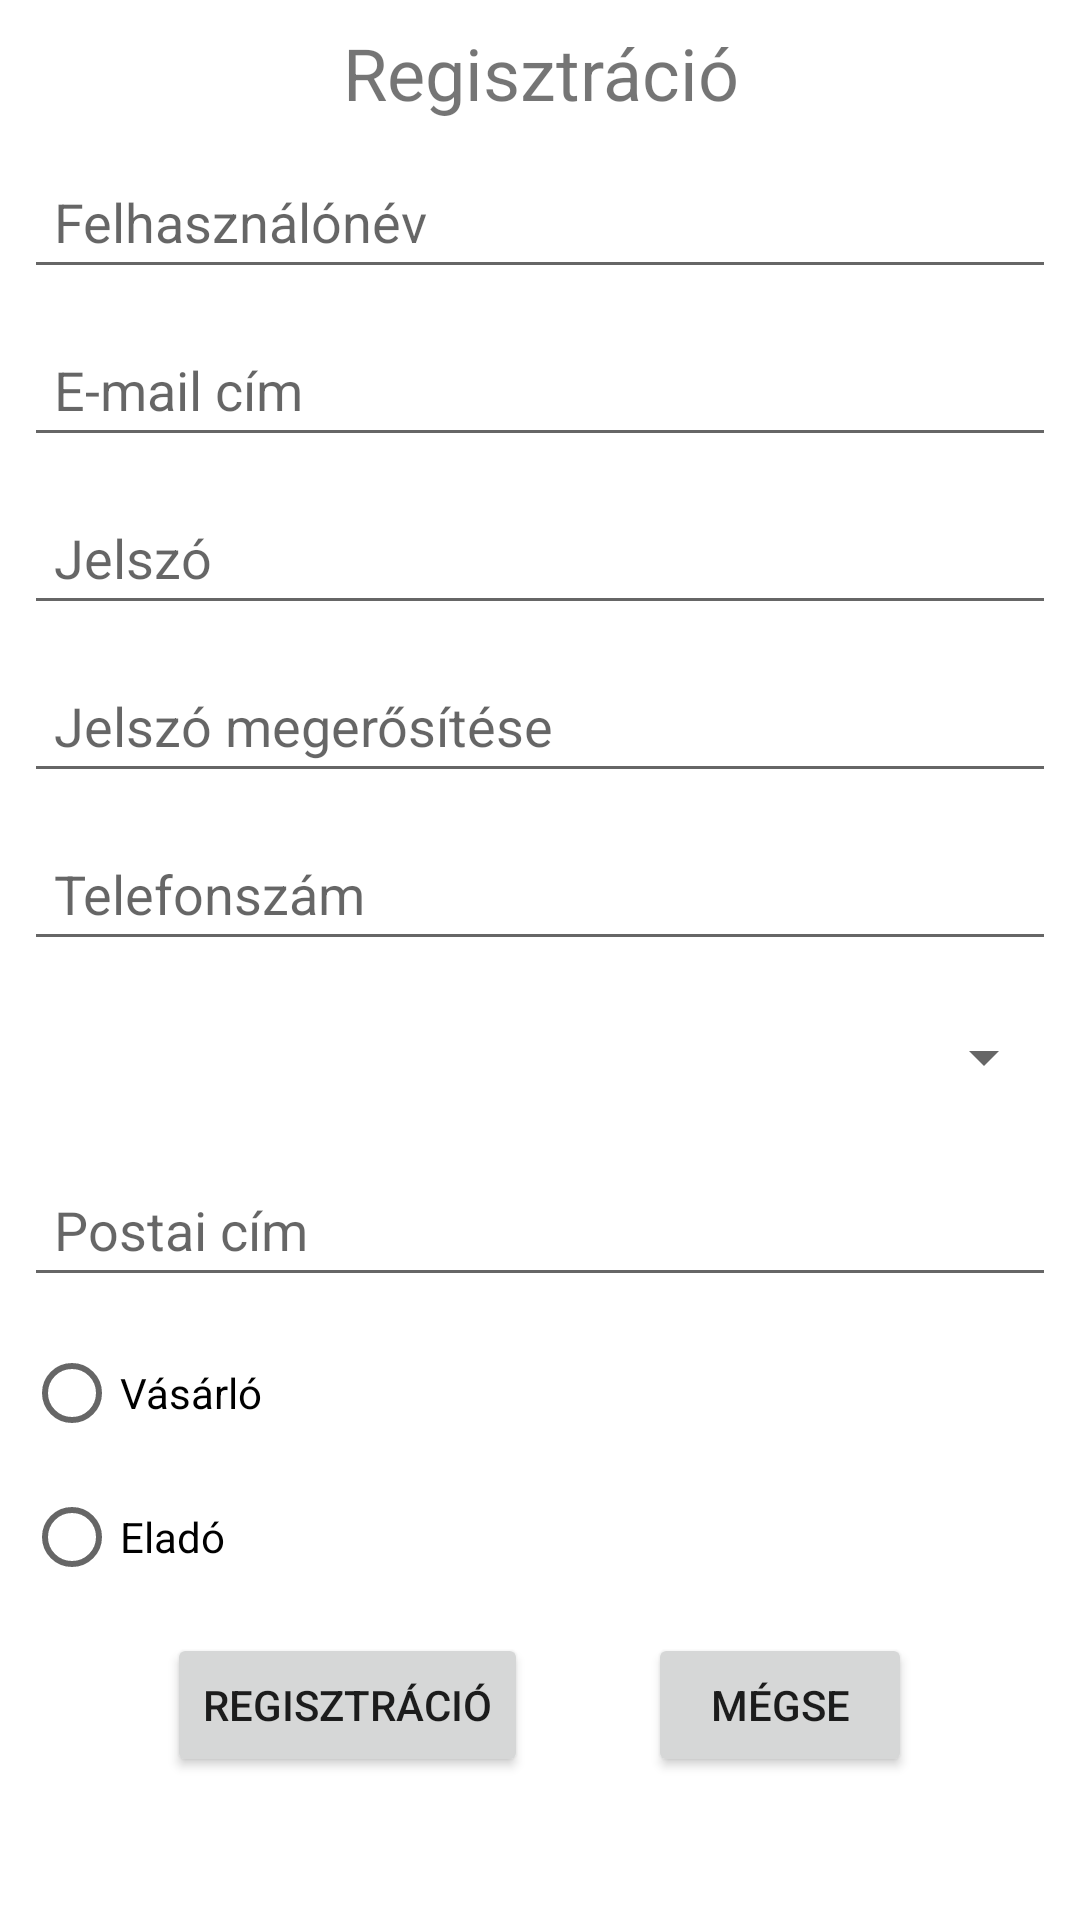

Write the Android layout XML for this screen, with the resource values it uses.
<!-- AndroidManifest.xml: application theme Theme.HorgaszShop -->
<!-- res/layout/activity_register.xml -->
<?xml version="1.0" encoding="utf-8"?>
<ScrollView xmlns:android="http://schemas.android.com/apk/res/android"
    xmlns:tools="http://schemas.android.com/tools"
    android:layout_width="match_parent"
    android:layout_height="match_parent"
    tools:context=".RegisterActivity">

    <RelativeLayout
        android:layout_width="match_parent"
        android:layout_height="wrap_content">

        <TextView
            android:id="@+id/registrationTextView"
            android:layout_width="match_parent"
            android:layout_height="wrap_content"
            android:layout_alignParentStart="true"
            android:layout_alignParentEnd="true"
            android:layout_marginTop="@dimen/default_margin"

            android:text="@string/registration"
            android:textAlignment="center"
            android:textSize="24sp" />

        <EditText
            android:id="@+id/userNameEditText"
            android:layout_width="match_parent"
            android:layout_height="wrap_content"
            android:layout_below="@id/registrationTextView"
            android:layout_alignParentStart="true"
            android:layout_alignParentEnd="true"
            android:layout_marginLeft="@dimen/default_margin"
            android:layout_marginTop="@dimen/default_margin"
            android:layout_marginRight="@dimen/default_margin"
            android:ems="10"
            android:hint="@string/user_name"
            android:inputType="textPersonName"
            android:minHeight="48dp"
            android:paddingStart="@dimen/default_padding" />

        <EditText
            android:id="@+id/userEmailEditText"
            android:layout_width="match_parent"
            android:layout_height="wrap_content"
            android:layout_below="@id/userNameEditText"
            android:layout_alignParentStart="true"
            android:layout_alignParentEnd="true"
            android:layout_marginLeft="@dimen/default_margin"
            android:layout_marginTop="@dimen/default_margin"
            android:layout_marginRight="@dimen/default_margin"
            android:ems="10"
            android:hint="@string/email_address"
            android:inputType="textEmailAddress"
            android:minHeight="48dp"
            android:paddingStart="@dimen/default_padding" />

        <EditText
            android:id="@+id/passwordEditText"
            android:layout_width="match_parent"
            android:layout_height="wrap_content"
            android:layout_below="@id/userEmailEditText"
            android:layout_alignParentStart="true"
            android:layout_alignParentEnd="true"
            android:layout_marginLeft="@dimen/default_margin"
            android:layout_marginTop="@dimen/default_margin"
            android:layout_marginRight="@dimen/default_margin"
            android:ems="10"
            android:hint="@string/password"
            android:inputType="textPassword"
            android:minHeight="48dp"
            android:paddingStart="@dimen/default_padding" />

        <EditText
            android:id="@+id/passwordAgainEditText"
            android:layout_width="match_parent"
            android:layout_height="wrap_content"
            android:layout_below="@id/passwordEditText"
            android:layout_alignParentStart="true"
            android:layout_alignParentEnd="true"
            android:layout_marginLeft="@dimen/default_margin"
            android:layout_marginTop="@dimen/default_margin"
            android:layout_marginRight="@dimen/default_margin"
            android:ems="10"
            android:hint="@string/password_again"
            android:inputType="textPassword"
            android:minHeight="48dp"
            android:paddingStart="@dimen/default_padding" />

        <EditText
            android:id="@+id/phoneEditText"
            android:layout_width="match_parent"
            android:layout_height="wrap_content"
            android:layout_below="@id/passwordAgainEditText"
            android:layout_alignParentStart="true"
            android:layout_alignParentEnd="true"
            android:layout_marginLeft="@dimen/default_margin"
            android:layout_marginTop="@dimen/default_margin"
            android:layout_marginRight="@dimen/default_margin"
            android:ems="10"
            android:hint="@string/phone_number"
            android:inputType="phone"
            android:minHeight="48dp"
            android:paddingStart="@dimen/default_padding" />

        <Spinner
            android:id="@+id/phoneSpinner"
            android:layout_width="match_parent"
            android:layout_height="wrap_content"
            android:layout_below="@id/phoneEditText"
            android:layout_alignParentStart="true"
            android:layout_alignParentEnd="true"
            android:layout_marginLeft="@dimen/default_margin"
            android:layout_marginTop="@dimen/default_margin"
            android:layout_marginRight="@dimen/default_margin"
            android:contentDescription="Telefon típúsa"
            android:minHeight="48dp" />

        <EditText
            android:id="@+id/addressEditText"
            android:layout_width="match_parent"
            android:layout_height="wrap_content"
            android:layout_below="@id/phoneSpinner"
            android:layout_alignParentStart="true"
            android:layout_alignParentEnd="true"
            android:layout_marginLeft="@dimen/default_margin"
            android:layout_marginTop="@dimen/default_margin"
            android:layout_marginRight="@dimen/default_margin"
            android:ems="10"
            android:hint="@string/address"
            android:inputType="textPostalAddress|textMultiLine"
            android:maxLines="3"
            android:minHeight="48dp"
            android:paddingStart="@dimen/default_padding" />

        <RadioGroup
            android:id="@+id/accountTypeGroup"
            android:layout_width="match_parent"
            android:layout_height="wrap_content"
            android:layout_below="@id/addressEditText"
            android:layout_marginLeft="@dimen/default_margin"
            android:layout_marginTop="@dimen/default_margin"
            android:layout_marginRight="@dimen/default_margin">

            <RadioButton
                android:id="@+id/buyerRadioButton"
                android:layout_width="match_parent"
                android:layout_height="wrap_content"
                android:text="Vásárló" />

            <RadioButton
                android:layout_width="match_parent"
                android:layout_height="wrap_content"
                android:text="Eladó" />

        </RadioGroup>


        <LinearLayout
            android:layout_width="wrap_content"
            android:layout_height="wrap_content"
            android:layout_below="@id/accountTypeGroup"
            android:layout_centerHorizontal="true"
            android:layout_marginTop="@dimen/default_margin"
            android:orientation="horizontal">

            <Button
                android:layout_width="wrap_content"
                android:layout_height="wrap_content"
                android:onClick="register"
                android:text="@string/registration" />

            <Button
                android:layout_width="wrap_content"
                android:layout_height="wrap_content"
                android:layout_marginStart="40dp"
                android:onClick="cancel"
                android:text="@string/cancel" />

        </LinearLayout>
    </RelativeLayout>
</ScrollView>
<!-- resources referenced by this layout -->
<resources>
  <dimen name="default_margin">8dp</dimen>
  <dimen name="default_padding">10dp</dimen>
  <string name="address">Postai cím</string>
  <string name="cancel">Mégse</string>
  <string name="email_address">E-mail cím</string>
  <string name="password">Jelszó</string>
  <string name="password_again">Jelszó megerősítése</string>
  <string name="phone_number">Telefonszám</string>
  <string name="registration">Regisztráció</string>
  <string name="user_name">Felhasználónév</string>
  <style name="Theme.HorgaszShop" parent="Theme.MaterialComponents.DayNight.DarkActionBar">
          
          <item name="colorPrimary">@color/green</item>
          <item name="colorPrimaryVariant">@color/green</item>
          <item name="colorOnPrimary">@color/white</item>
          
          <item name="colorSecondary">@color/teal_200</item>
          <item name="colorSecondaryVariant">@color/teal_700</item>
          <item name="colorOnSecondary">@color/black</item>
          
          <item name="android:statusBarColor" tools:targetApi="21">?attr/colorPrimaryVariant</item>
          
      </style>
  <color name="green">#17AE97</color>
  <color name="white">#FFFFFFFF</color>
  <color name="teal_200">#FF03DAC5</color>
  <color name="teal_700">#FF018786</color>
  <color name="black">#FF000000</color>
</resources>
